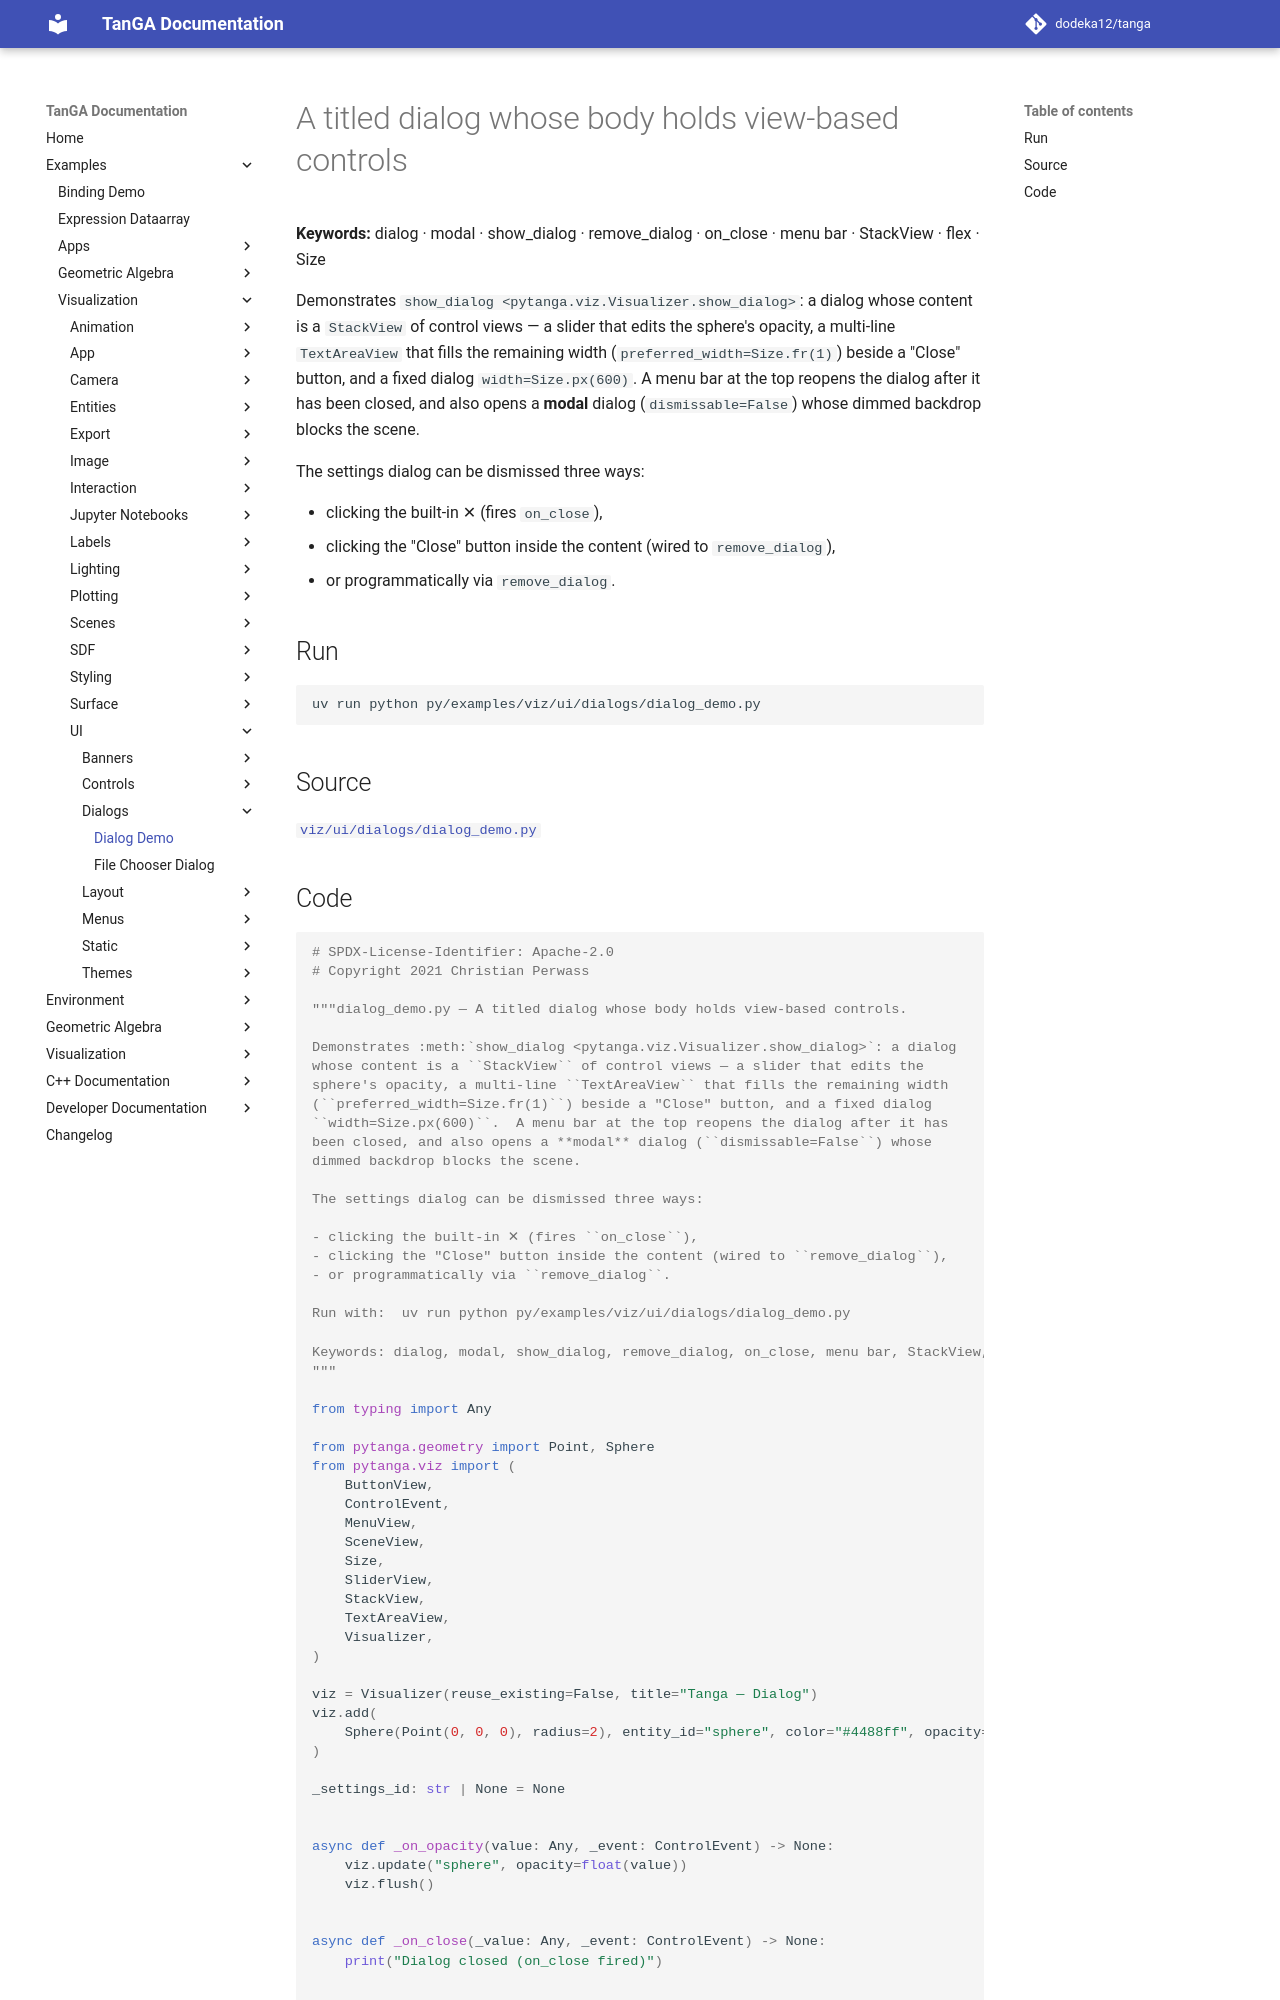

repository: dodeka12/tanga · page: v2.27.0-rc3/py/examples/viz/ui/dialogs/dialog_demo/index.html · generator: mkdocs

# A titled dialog whose body holds view-based controls

**Keywords:** dialog · modal · show_dialog · remove_dialog · on_close · menu bar · StackView · flex · Size

Demonstrates `show_dialog <pytanga.viz.Visualizer.show_dialog>`: a dialog
whose content is a `StackView` of control views — a slider that edits the
sphere's opacity, a multi-line `TextAreaView` that fills the remaining width
(`preferred_width=Size.fr(1)`) beside a "Close" button, and a fixed dialog
`width=Size.px(600)`.  A menu bar at the top reopens the dialog after it has
been closed, and also opens a **modal** dialog (`dismissable=False`) whose
dimmed backdrop blocks the scene.

The settings dialog can be dismissed three ways:

- clicking the built-in ✕ (fires `on_close`),
- clicking the "Close" button inside the content (wired to `remove_dialog`),
- or programmatically via `remove_dialog`.

## Run

```bash
uv run python py/examples/viz/ui/dialogs/dialog_demo.py
```

## Source

[`viz/ui/dialogs/dialog_demo.py`](https://github.com/dodeka12/tanga/blob/main/py/examples/viz/ui/dialogs/dialog_demo.py)
